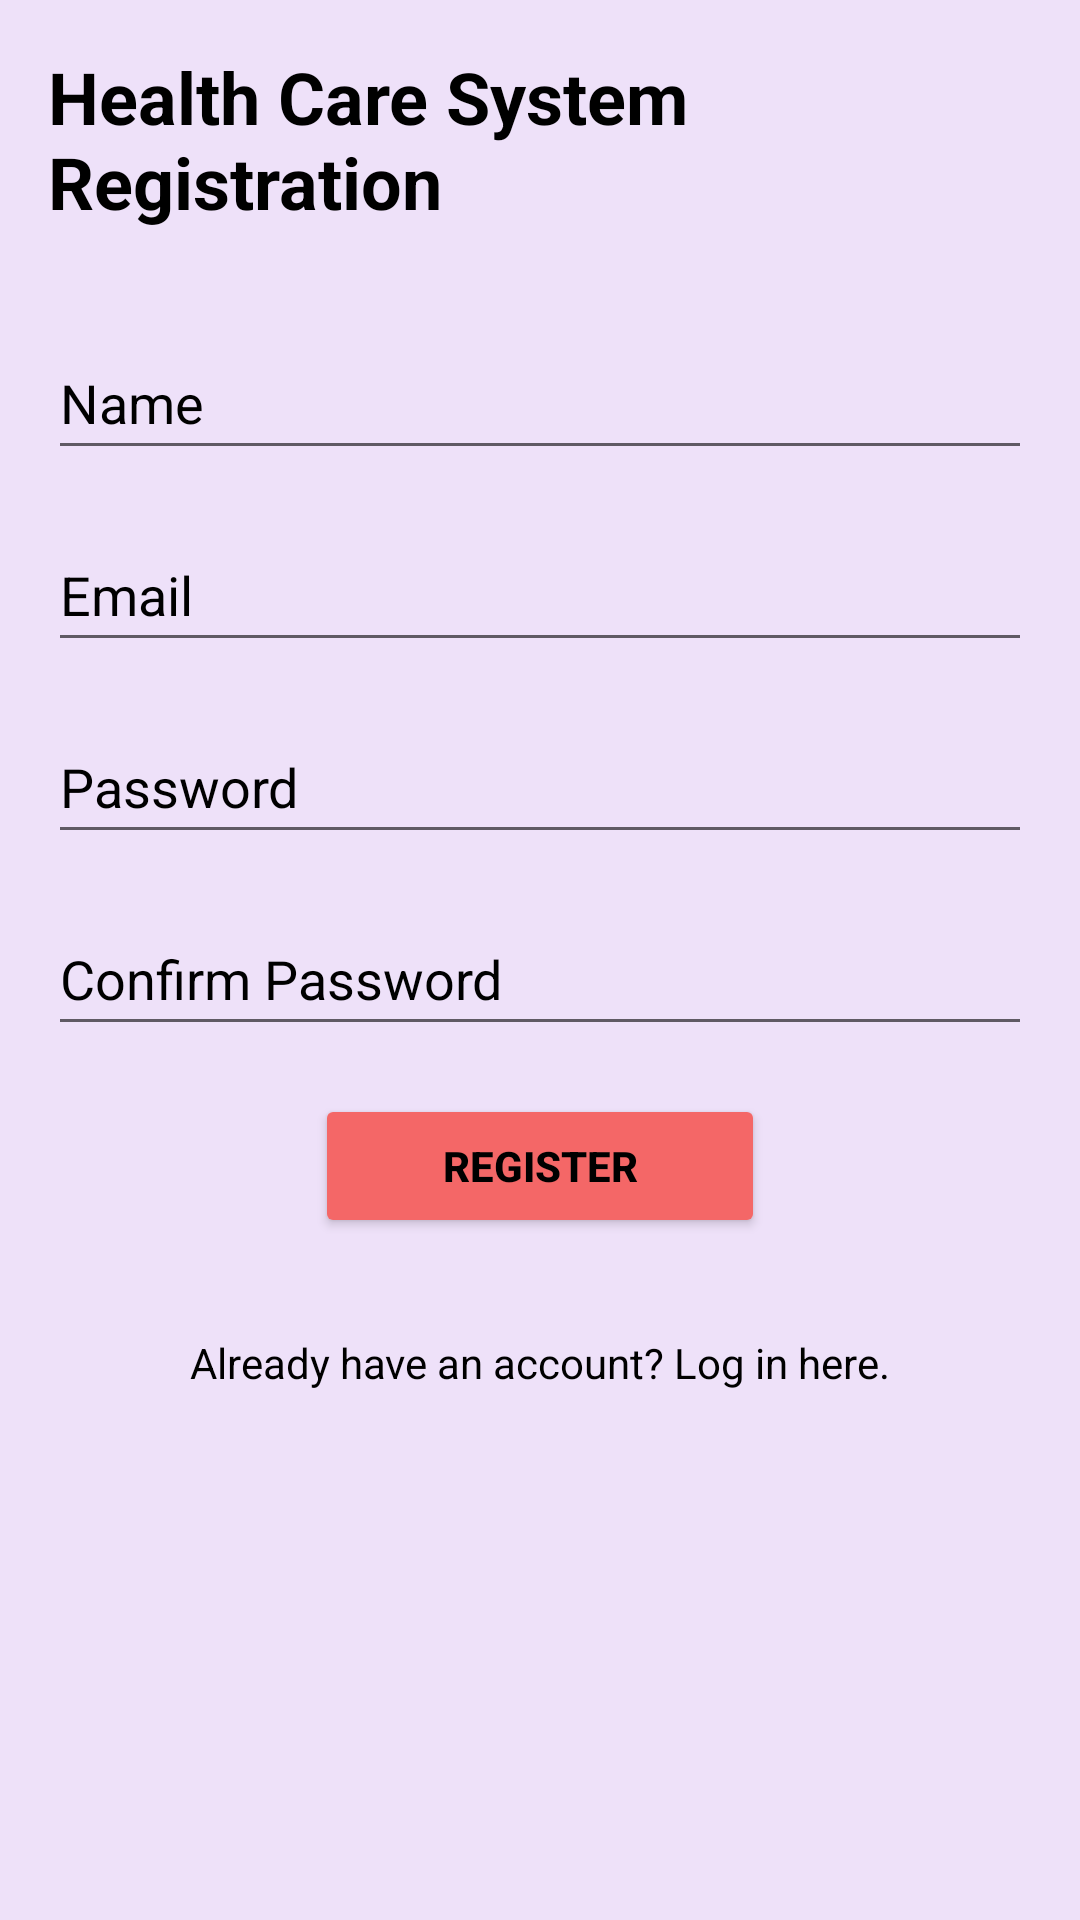

Write the Android layout XML for this screen, with the resource values it uses.
<!-- AndroidManifest.xml: application theme Theme.Health_Care_System -->
<!-- res/layout/activity_registration.xml -->
<?xml version="1.0" encoding="utf-8"?>
<ScrollView xmlns:android="http://schemas.android.com/apk/res/android"
    android:layout_width="match_parent"
    android:layout_height="match_parent"
    android:background="#eee1f9">

    <LinearLayout
        android:layout_width="match_parent"
        android:layout_height="wrap_content"
        android:orientation="vertical"
        android:padding="16dp">

        <TextView
            android:layout_width="wrap_content"
            android:layout_height="wrap_content"
            android:text="Health Care System Registration"
            android:textSize="24sp"
            android:textColor="@color/black"
            android:textStyle="bold"
            android:layout_gravity="center_horizontal"
            android:layout_marginBottom="32dp"/>

        <EditText
            android:id="@+id/nameEditText"
            android:layout_width="match_parent"
            android:layout_height="wrap_content"
            android:layout_marginBottom="16dp"
            android:hint="Name"
            android:inputType="textPersonName"
            android:minHeight="48dp"
            android:textColor="@color/black"
            android:textColorHint="@color/black"/>

        <EditText
            android:id="@+id/emailEditText"
            android:layout_width="match_parent"
            android:layout_height="wrap_content"
            android:layout_marginBottom="16dp"
            android:hint="Email"
            android:inputType="textEmailAddress"
            android:minHeight="48dp"
            android:textColor="@color/black"
            android:textColorHint="@color/black"/>

        <EditText
            android:id="@+id/passwordEditText"
            android:layout_width="match_parent"
            android:layout_height="wrap_content"
            android:layout_marginBottom="16dp"
            android:hint="Password"
            android:inputType="textPassword"
            android:minHeight="48dp"
            android:textColor="@color/black"
            android:textColorHint="@color/black" />

        <EditText
            android:id="@+id/confirmPasswordEditText"
            android:layout_width="match_parent"
            android:layout_height="wrap_content"
            android:layout_marginBottom="16dp"
            android:hint="Confirm Password"
            android:inputType="textPassword"
            android:minHeight="48dp"
            android:textColor="@color/black"
            android:textColorHint="@color/black"/>

        <Button
            android:id="@+id/registerButton"
            android:layout_width="150dp"
            android:layout_gravity="center"
            android:textColor="@color/black"
            android:textStyle="bold"
            android:backgroundTint="#f46767"
            android:layout_height="wrap_content"
            android:text="Register"/>

        <TextView
            android:id="@+id/loginTextView"
            android:layout_width="wrap_content"
            android:layout_height="wrap_content"
            android:text="Already have an account? Log in here."
            android:layout_gravity="center_horizontal"
            android:textColor="@color/black"
            android:layout_marginTop="32dp"/>

    </LinearLayout>

</ScrollView>
<!-- resources referenced by this layout -->
<resources>
  <style name="Theme.Health_Care_System" parent="Theme.MaterialComponents.DayNight.DarkActionBar">
          
          <item name="colorPrimary">@color/purple_500</item>
          <item name="colorPrimaryVariant">@color/purple_700</item>
          <item name="colorOnPrimary">@color/white</item>
          
          <item name="colorSecondary">@color/teal_200</item>
          <item name="colorSecondaryVariant">@color/teal_700</item>
          <item name="colorOnSecondary">@color/black</item>
          
          <item name="android:statusBarColor">?attr/colorPrimaryVariant</item>
          
      </style>
  <!-- not gathered from this repository: default colours our renderer supplied (Android Studio template values) -->
  <color name="purple_500">#FF6200EE</color>
  <color name="purple_700">#FF3700B3</color>
  <color name="teal_200">#FF03DAC5</color>
  <color name="teal_700">#FF018786</color>
  <color name="black">#FF000000</color>
  <color name="white">#FFFFFFFF</color>
</resources>
